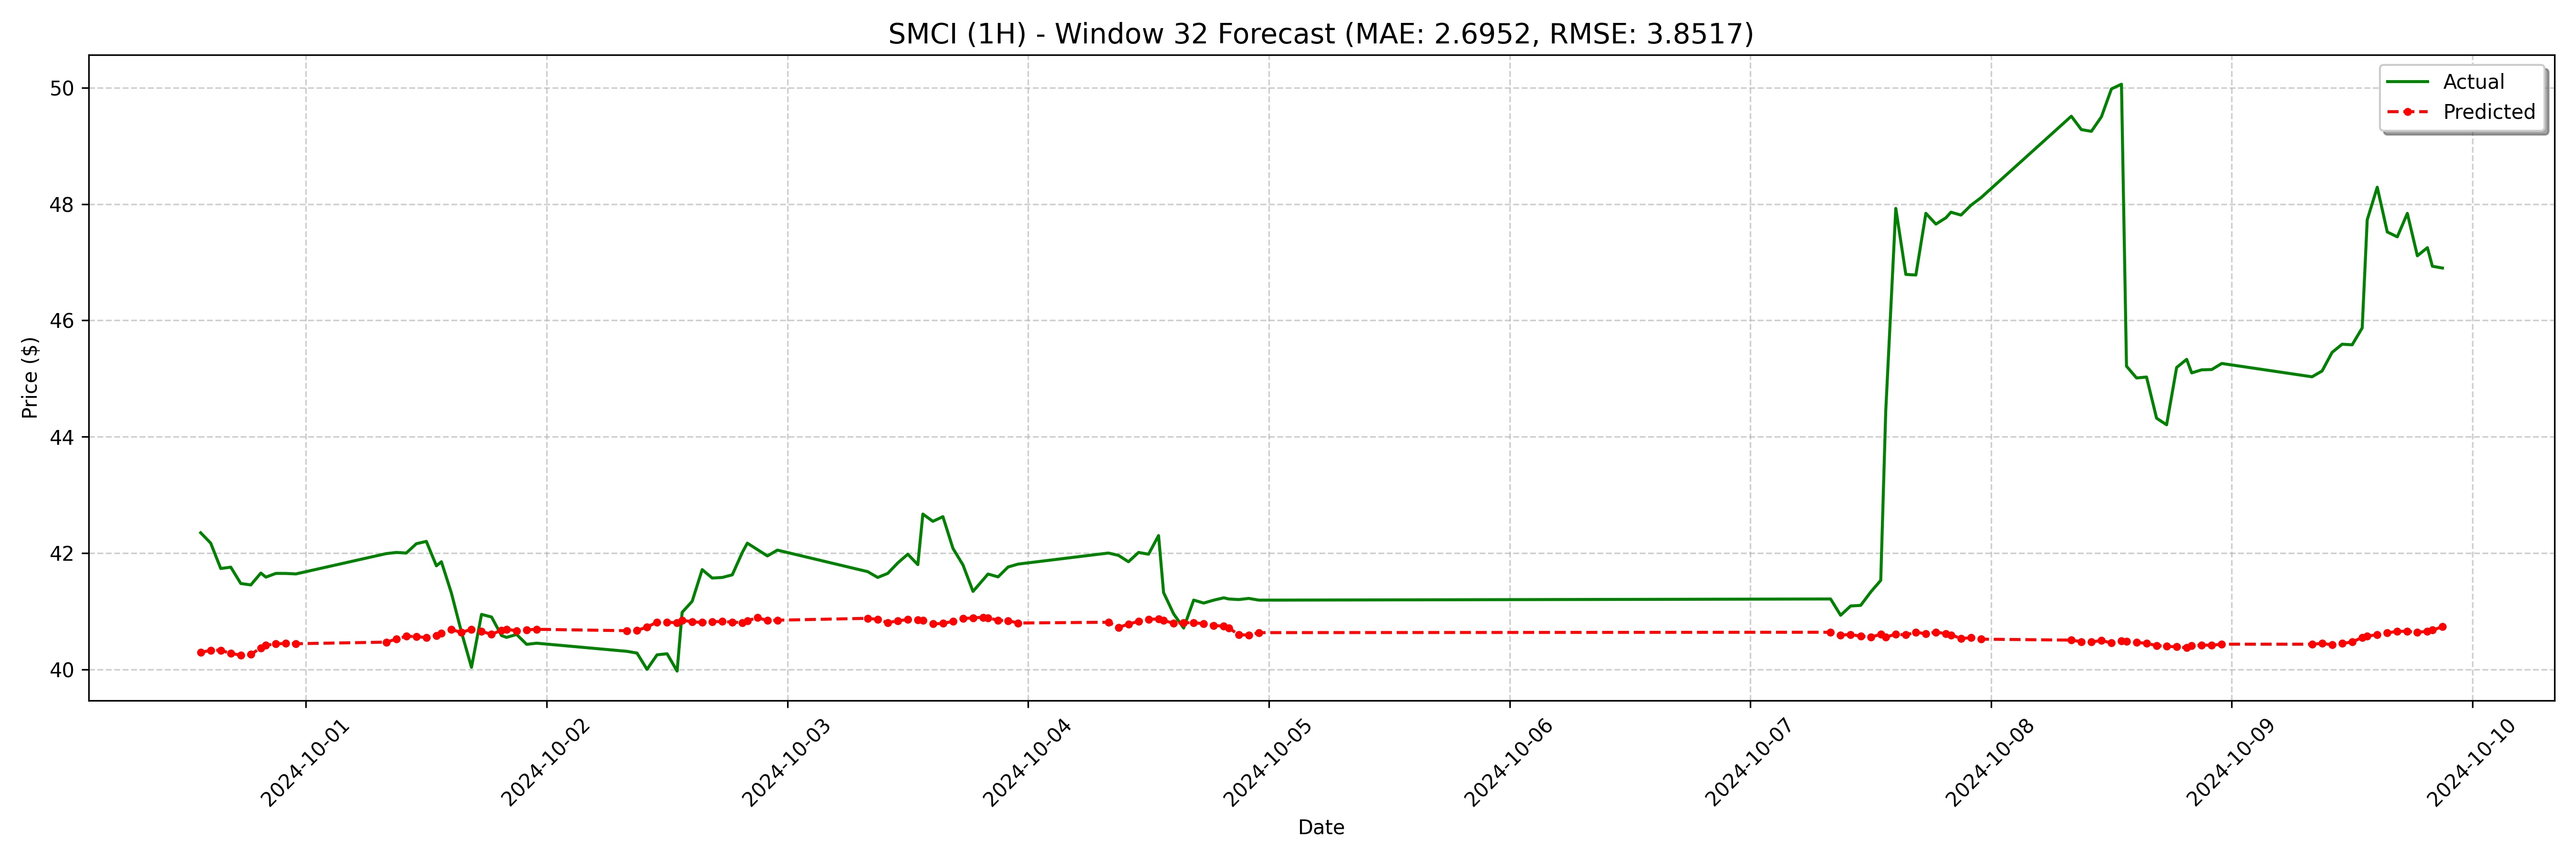

Source data for this figure (header and first rows):
date, actual, forecast
2024-09-30 13:30:00, 42.35, 40.29
2024-09-30 14:30:00, 42.17, 40.33
2024-09-30 15:30:00, 41.73, 40.33
2024-09-30 16:30:00, 41.76, 40.27
2024-09-30 17:30:00, 41.48, 40.25
2024-09-30 18:30:00, 41.45, 40.26
2024-09-30 19:30:00, 41.66, 40.37
2024-09-30 20:00:00, 41.59, 40.42
2024-09-30 21:00:00, 41.65, 40.44
2024-09-30 22:00:00, 41.65, 40.45
2024-09-30 23:00:00, 41.64, 40.44
2024-10-01 08:00:00, 41.99, 40.47
2024-10-01 09:00:00, 42.01, 40.52
2024-10-01 10:00:00, 42.0, 40.57
2024-10-01 11:00:00, 42.16, 40.57
2024-10-01 12:00:00, 42.2, 40.54
2024-10-01 13:00:00, 41.78, 40.58
2024-10-01 13:30:00, 41.85, 40.62
2024-10-01 14:30:00, 41.31, 40.68
2024-10-01 15:30:00, 40.64, 40.64
2024-10-01 16:30:00, 40.03, 40.69
2024-10-01 17:30:00, 40.94, 40.65
2024-10-01 18:30:00, 40.9, 40.6
2024-10-01 19:30:00, 40.58, 40.67
2024-10-01 20:00:00, 40.55, 40.69
2024-10-01 21:00:00, 40.6, 40.66
2024-10-01 22:00:00, 40.43, 40.68
2024-10-01 23:00:00, 40.45, 40.69
2024-10-02 08:00:00, 40.31, 40.66
2024-10-02 09:00:00, 40.28, 40.67
2024-10-02 10:00:00, 40.0, 40.73
2024-10-02 11:00:00, 40.25, 40.81
2024-10-02 12:00:00, 40.27, 40.81
2024-10-02 13:00:00, 39.97, 40.8
2024-10-02 13:30:00, 40.98, 40.84
2024-10-02 14:30:00, 41.17, 40.82
2024-10-02 15:30:00, 41.72, 40.81
2024-10-02 16:30:00, 41.57, 40.82
2024-10-02 17:30:00, 41.58, 40.82
2024-10-02 18:30:00, 41.62, 40.81
2024-10-02 19:30:00, 42.01, 40.8
2024-10-02 20:00:00, 42.17, 40.83
2024-10-02 21:00:00, 42.06, 40.89
2024-10-02 22:00:00, 41.95, 40.84
2024-10-02 23:00:00, 42.05, 40.85
2024-10-03 08:00:00, 41.68, 40.88
2024-10-03 09:00:00, 41.58, 40.86
2024-10-03 10:00:00, 41.65, 40.8
2024-10-03 11:00:00, 41.83, 40.83
2024-10-03 12:00:00, 41.98, 40.86
2024-10-03 13:00:00, 41.8, 40.85
2024-10-03 13:30:00, 42.67, 40.84
2024-10-03 14:30:00, 42.54, 40.78
2024-10-03 15:30:00, 42.62, 40.79
2024-10-03 16:30:00, 42.08, 40.83
2024-10-03 17:30:00, 41.79, 40.87
2024-10-03 18:30:00, 41.34, 40.89
2024-10-03 19:30:00, 41.54, 40.89
2024-10-03 20:00:00, 41.64, 40.89
2024-10-03 21:00:00, 41.59, 40.84
... 68 more rows
